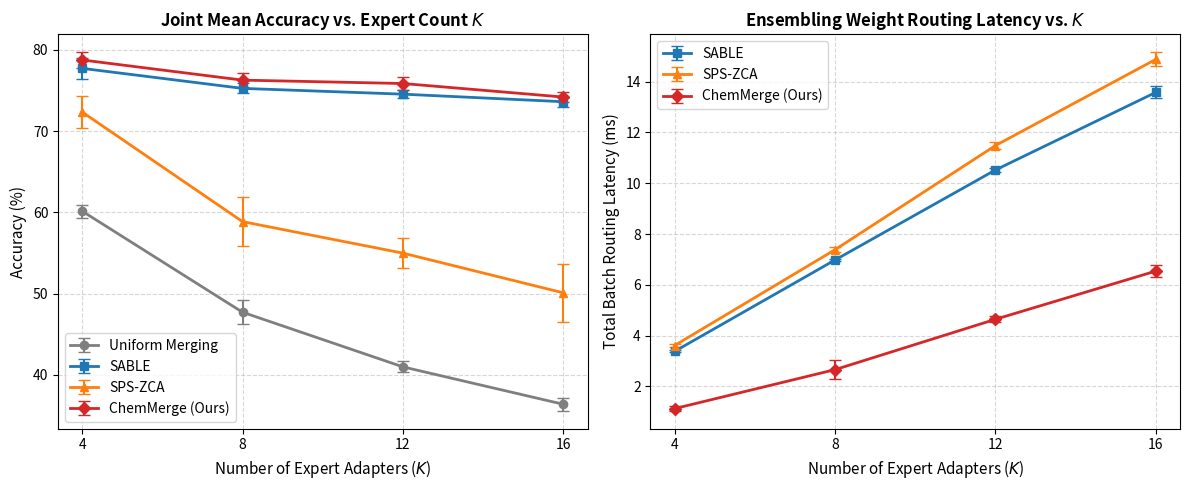

Source code (Python):
import os
import time
import numpy as np
import matplotlib.pyplot as plt

def generate_generalized_subspace_data(K, num_samples_per_task, seed=42):
    """
    Generates 192-dimensional representation vectors for K tasks,
    residing in orthogonal coordinate blocks of dimension 192 // K.
    """
    np.random.seed(seed)
    D = 192
    block_size = D // K
    
    v = []
    for k in range(K):
        vk = np.zeros(D)
        vk[k*block_size : (k+1)*block_size] = 1.0 / np.sqrt(block_size)
        v.append(vk)
    v = np.array(v)
    
    # Base noise scales cycled through the 4 core task difficulties
    sigmas_base = [0.05, 0.15, 0.40, 1.20]
    sigmas = [sigmas_base[k % 4] for k in range(K)]
    
    X = []
    y_true_task = []
    y_true_class = []
    
    for k in range(K):
        for _ in range(num_samples_per_task):
            noise = np.random.normal(0, sigmas[k], D)
            xk = v[k] + noise
            xk = xk / np.linalg.norm(xk)
            
            X.append(xk)
            y_true_task.append(k)
            y_true_class.append(np.random.randint(0, 10))
            
    return np.array(X), np.array(y_true_task), np.array(y_true_class), v, sigmas

def get_generalized_pfsr_weights(X_test, v, temp=0.05):
    """SABLE baseline."""
    probs = []
    for x in X_test:
        sims = np.dot(v, x)
        sims_stable = sims - np.max(sims)
        exp_sims = np.exp(sims_stable / temp)
        probs.append(exp_sims / np.sum(exp_sims))
    return np.array(probs)

def get_generalized_sps_zca_weights(X_test, v, expected_sims, temp=0.001):
    """SPS-ZCA baseline with IDC calibration."""
    probs = []
    for x in X_test:
        sims = np.dot(v, x)
        cal_sims = sims / expected_sims
        cal_sims_stable = cal_sims - np.max(cal_sims)
        exp_sims = np.exp(cal_sims_stable / temp)
        probs.append(exp_sims / np.sum(exp_sims))
    return np.array(probs)

def run_generalized_chemmerge_kinetics(X_test, v, temp=0.01, delta_t=1.5, k_decay=0.3, L=14):
    """ChemMerge ensembling kinetics."""
    num_samples = len(X_test)
    K = len(v)
    
    # Init uniformly
    C_layer = np.ones((num_samples, K)) / K
    
    for l in range(4, L + 1):
        # Cosine similarity
        sims = np.dot(X_test, v.T)
        sims_stable = sims - np.max(sims, axis=-1, keepdims=True)
        
        # Arrhenius rate
        exp_u = np.exp(sims_stable / temp)
        k_rate = exp_u / np.sum(exp_u, axis=-1, keepdims=True)
        
        # Euler update with clipping
        C_layer = C_layer + delta_t * (k_rate * (1.0 - C_layer) - k_decay * C_layer)
        C_layer = np.clip(C_layer, 0.0, 1.0)
        
    alpha = C_layer / np.sum(C_layer, axis=-1, keepdims=True)
    return alpha

def evaluate_generalized_accuracies(X, y_true_task, y_true_class, v, alpha_weights, sigmas, seed=42):
    """
    Evaluates joint and task-specific classification accuracies
    using the generalized calibrated expert logit model.
    """
    num_samples = len(X)
    K = len(v)
    
    # Define logit scaling parameters based on base difficulties
    expert_params_base = {
        0: (15.0, 0.1),
        1: (15.0, 0.1),
        2: (23.5, 0.5),
        3: (11.6, 0.5)
    }
    expert_params = {k: expert_params_base[k % 4] for k in range(K)}
    
    task_correct = [0]*K
    task_total = [0]*K
    
    np.random.seed(seed)
    
    for i in range(num_samples):
        t = y_true_task[i]
        c = y_true_class[i]
        x = X[i]
        
        expert_logits = []
        for k in range(K):
            logits = np.random.normal(0, 1.0, 10)
            if k == t:
                proj = np.dot(x, v[t])
                scale, noise_std = expert_params[t]
                logits[c] = scale * proj + np.random.normal(0, noise_std)
            else:
                logits = np.random.normal(0, 1.5, 10)
            expert_logits.append(logits)
            
        alpha = alpha_weights[i]
        blended = np.zeros(10)
        for k in range(K):
            blended += alpha[k] * expert_logits[k]
            
        pred_class = np.argmax(blended)
        if pred_class == c:
            task_correct[t] += 1
        task_total[t] += 1
        
    accs = [task_correct[k] / task_total[k] if task_total[k] > 0 else 0 for k in range(K)]
    return np.mean(accs)

def run_expert_scaling_suite():
    print("====================================================")
    print("RUNNING SYSTEMATIC EXPERT SCALING STUDY (K = 4, 8, 12, 16)")
    print("====================================================")
    
    K_values = [4, 8, 12, 16]
    seeds = list(range(42, 47)) # 5 seeds for statistical stability and speed
    num_samples_per_task = 150
    
    methods = ["Uniform Merging", "SABLE", "SPS-ZCA", "ChemMerge (Ours)"]
    
    accuracies = {m: {K: [] for K in K_values} for m in methods}
    routing_times = {m: {K: [] for K in K_values} for m in methods if m != "Uniform Merging"}
    
    for K in K_values:
        print(f"\n--- Evaluating K = {K} Experts ---")
        
        for seed in seeds:
            X_test, y_test_task, y_test_class, v, sigmas = generate_generalized_subspace_data(
                K, num_samples_per_task, seed=seed
            )
            num_samples = len(X_test)
            
            # Calibration for SPS-ZCA
            expected_sims = []
            for k in range(K):
                cal_samples = []
                for _ in range(64):
                    noise = np.random.normal(0, sigmas[k], 192)
                    xk = v[k] + noise
                    xk = xk / np.linalg.norm(xk)
                    cal_samples.append(xk)
                cal_sims = [np.dot(xk, v[k]) for xk in cal_samples]
                expected_sims.append(np.mean(cal_sims))
            expected_sims = np.array(expected_sims)
            
            # 1. Uniform Merging
            weights_uniform = np.ones((num_samples, K)) / K
            acc_uniform = evaluate_generalized_accuracies(X_test, y_test_task, y_test_class, v, weights_uniform, sigmas, seed=seed)
            accuracies["Uniform Merging"][K].append(acc_uniform)
            
            # 2. SABLE
            t0 = time.perf_counter()
            weights_sable = get_generalized_pfsr_weights(X_test, v, temp=0.05)
            t_sable = (time.perf_counter() - t0) * 1000.0 # to ms
            acc_sable = evaluate_generalized_accuracies(X_test, y_test_task, y_test_class, v, weights_sable, sigmas, seed=seed)
            accuracies["SABLE"][K].append(acc_sable)
            routing_times["SABLE"][K].append(t_sable)
            
            # 3. SPS-ZCA
            t0 = time.perf_counter()
            weights_zca = get_generalized_sps_zca_weights(X_test, v, expected_sims, temp=0.001)
            t_zca = (time.perf_counter() - t0) * 1000.0
            acc_zca = evaluate_generalized_accuracies(X_test, y_test_task, y_test_class, v, weights_zca, sigmas, seed=seed)
            accuracies["SPS-ZCA"][K].append(acc_zca)
            routing_times["SPS-ZCA"][K].append(t_zca)
            
            # 4. ChemMerge (Ours)
            t0 = time.perf_counter()
            weights_chem = run_generalized_chemmerge_kinetics(X_test, v, temp=0.01)
            t_chem = (time.perf_counter() - t0) * 1000.0
            acc_chem = evaluate_generalized_accuracies(X_test, y_test_task, y_test_class, v, weights_chem, sigmas, seed=seed)
            accuracies["ChemMerge (Ours)"][K].append(acc_chem)
            routing_times["ChemMerge (Ours)"][K].append(t_chem)
            
        # Summary for this K
        print(f"K = {K} Accuracies:")
        for m in methods:
            mean_acc = np.mean(accuracies[m][K]) * 100.0
            std_acc = np.std(accuracies[m][K]) * 100.0
            latency_str = f"Routing Latency: {np.mean(routing_times[m][K]):.2f} ms" if m != "Uniform Merging" else "N/A"
            print(f"  {m:<20}: {mean_acc:.2f}% +- {std_acc:.2f}% | {latency_str}")
            
    # Print Markdown Table
    print("\n\n=== EXPERT SCALING PERFORMANCE AND ROUTING LATENCY TABLE ===")
    print("| Expert Count K | Uniform Merging | SABLE (SOTA) | SPS-ZCA (SOTA) | ChemMerge (Ours) |")
    print("| :---: | :---: | :---: | :---: | :---: |")
    for K in K_values:
        row = f"| K = {K} | "
        for m in methods:
            mean_acc = np.mean(accuracies[m][K]) * 100.0
            std_acc = np.std(accuracies[m][K]) * 100.0
            row += f"{mean_acc:.2f}% &plusmn; {std_acc:.2f}%"
            if m != "Uniform Merging":
                row += f" ({np.mean(routing_times[m][K]):.1f}ms)"
            row += " | "
        print(row)
        
    # Generate Plots
    fig, (ax1, ax2) = plt.subplots(1, 2, figsize=(12, 5))
    
    # 1. Accuracy Plot
    colors = {"Uniform Merging": "#7f7f7f", "SABLE": "#1f77b4", "SPS-ZCA": "#ff7f0e", "ChemMerge (Ours)": "#d62728"}
    markers = {"Uniform Merging": "o", "SABLE": "s", "SPS-ZCA": "^", "ChemMerge (Ours)": "D"}
    
    for m in methods:
        means = [np.mean(accuracies[m][K]) * 100.0 for K in K_values]
        stds = [np.std(accuracies[m][K]) * 100.0 for K in K_values]
        ax1.errorbar(
            K_values, means, yerr=stds, label=m, color=colors[m],
            marker=markers[m], linewidth=2, elinewidth=1.5, capsize=4
        )
        
    ax1.set_title("Joint Mean Accuracy vs. Expert Count $K$", fontsize=12, fontweight="bold")
    ax1.set_xlabel("Number of Expert Adapters ($K$)", fontsize=11)
    ax1.set_ylabel("Accuracy (%)", fontsize=11)
    ax1.set_xticks(K_values)
    ax1.grid(True, linestyle="--", alpha=0.5)
    ax1.legend(fontsize=10)
    
    # 2. Latency Plot
    for m in ["SABLE", "SPS-ZCA", "ChemMerge (Ours)"]:
        means = [np.mean(routing_times[m][K]) for K in K_values]
        stds = [np.std(routing_times[m][K]) for K in K_values]
        ax2.errorbar(
            K_values, means, yerr=stds, label=m, color=colors[m],
            marker=markers[m], linewidth=2, elinewidth=1.5, capsize=4
        )
        
    ax2.set_title("Ensembling Weight Routing Latency vs. $K$", fontsize=12, fontweight="bold")
    ax2.set_xlabel("Number of Expert Adapters ($K$)", fontsize=11)
    ax2.set_ylabel("Total Batch Routing Latency (ms)", fontsize=11)
    ax2.set_xticks(K_values)
    ax2.grid(True, linestyle="--", alpha=0.5)
    ax2.legend(fontsize=10)
    
    plt.tight_layout()
    
    os.makedirs("results", exist_ok=True)
    os.makedirs("submission/results", exist_ok=True)
    plt.savefig("results/expert_scaling.png", dpi=150)
    plt.savefig("submission/results/expert_scaling.png", dpi=150)
    print("\nExpert scaling plots saved successfully!")

if __name__ == "__main__":
    run_expert_scaling_suite()
